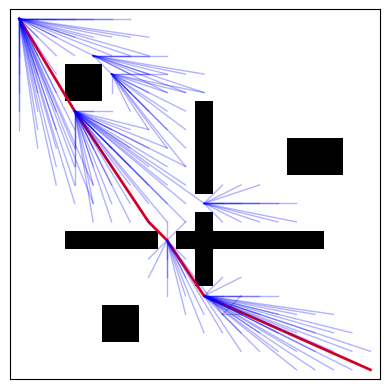

This figure's Python source:
import numpy as np
import matplotlib.pyplot as plt
import matplotlib.animation as animation
import random
import heapq

# --- Helper functions ---
def distance(p1, p2):
    return np.linalg.norm(np.array(p1) - np.array(p2))

def steer(from_node, to_point, step_size):
    vec = np.array(to_point) - np.array(from_node)
    dist = np.linalg.norm(vec)
    if dist == 0:
        return tuple(from_node)
    direction = vec / dist
    new_point = np.array(from_node) + step_size * direction
    return tuple(new_point)   # keep float for smoother exploration

def edge_collision_free(p1, p2, maze):
    """
    Robust grid collision check using a supercover Bresenham line.
    Ensures every grid cell the segment passes through is checked.
    """
    rows, cols = maze.shape
    in_bounds = lambda x, y: 0 <= x < rows and 0 <= y < cols

    x0, y0 = int(round(p1[0])), int(round(p1[1]))
    x1, y1 = int(round(p2[0])), int(round(p2[1]))

    if not in_bounds(x0, y0) or not in_bounds(x1, y1):
        return False

    dx = abs(x1 - x0)
    dy = abs(y1 - y0)
    sx = 1 if x1 >= x0 else -1
    sy = 1 if y1 >= y0 else -1
    err = dx - dy

    x, y = x0, y0
    if maze[x, y] != 0:
        return False

    while (x != x1) or (y != y1):
        e2 = 2 * err
        if e2 > -dy:
            err -= dy
            x += sx
            if not in_bounds(x, y) or maze[x, y] != 0:
                return False
        if e2 < dx:
            err += dx
            y += sy
            if not in_bounds(x, y) or maze[x, y] != 0:
                return False

    return True

# --- Theta* Implementation ---
def theta_star(maze, start, goal):
    rows, cols = maze.shape
    start = (int(start[0]), int(start[1]))
    goal = (int(goal[0]), int(goal[1]))

    def in_bounds(p):
        return 0 <= p[0] < rows and 0 <= p[1] < cols

    def neighbors(p):
        # 8-connected grid
        for dx in [-1, 0, 1]:
            for dy in [-1, 0, 1]:
                if dx == 0 and dy == 0:
                    continue
                n = (p[0] + dx, p[1] + dy)
                if in_bounds(n) and maze[n[0], n[1]] == 0:
                    yield n

    g = {start: 0}
    parent = {start: start}
    open_set = [(distance(start, goal), start)]
    closed = set()
    explored = []

    while open_set:
        _, current = heapq.heappop(open_set)
        if current in closed:
            continue
        closed.add(current)

        if current == goal:
            # Reconstruct path
            path = [goal]
            while path[-1] != start:
                path.append(parent[path[-1]])
            return path[::-1], explored

        for n in neighbors(current):
            if n in closed:
                continue
            # Try line-of-sight optimization
            if parent[current] and edge_collision_free(parent[current], n, maze):
                new_g = g[parent[current]] + distance(parent[current], n)
                if new_g < g.get(n, float("inf")):
                    g[n] = new_g
                    parent[n] = parent[current]
                    f = new_g + distance(n, goal)
                    heapq.heappush(open_set, (f, n))
                    explored.append((parent[n], n))
            else:
                new_g = g[current] + distance(current, n)
                if new_g < g.get(n, float("inf")):
                    g[n] = new_g
                    parent[n] = current
                    f = new_g + distance(n, goal)
                    heapq.heappush(open_set, (f, n))
                    explored.append((parent[n], n))

    return None, explored

# --- Maze Setup ---
maze = np.zeros((20, 20))
maze[5:15, 10] = 1
maze[10, 10] = 0
maze[12, 3:17] = 1
maze[12, 8] = 0
maze[3:5, 3:5] = 1
maze[7:9, 15:18] = 1
maze[16:18, 5:7] = 1

start = (0.0, 0.0)
goal = (19.0, 19.0)

# --- Run Theta* ---
theta_path, theta_explored = theta_star(maze, start, goal)

# --- Visualization for Theta* ---
fig, ax = plt.subplots()
ax.set_xticks([])
ax.set_yticks([])
ax.imshow(maze, cmap="gray_r")

explored_lines = []
path_line, = ax.plot([], [], "-r", linewidth=2)

def update(frame):
    if frame < len(theta_explored):
        n1, n2 = theta_explored[frame]
        xs, ys = zip(n1, n2)
        line, = ax.plot(ys, xs, color="blue", alpha=0.3, linewidth=1)
        explored_lines.append(line)

    if theta_path and frame >= len(theta_explored):
        xs, ys = zip(*theta_path)
        path_line.set_data(ys, xs)

    return explored_lines + [path_line]

def init():
    # Clear previously drawn edges
    for line in explored_lines:
        line.remove()
    explored_lines.clear()

    # Reset the path line
    path_line.set_data([], [])
    return [path_line]

ani = animation.FuncAnimation(
    fig, update, frames=len(theta_explored) + 20,
    interval=50, blit=True, repeat=False, init_func=init
)
plt.show()

ani.save("theta_star.gif", writer="pillow", fps=20)
